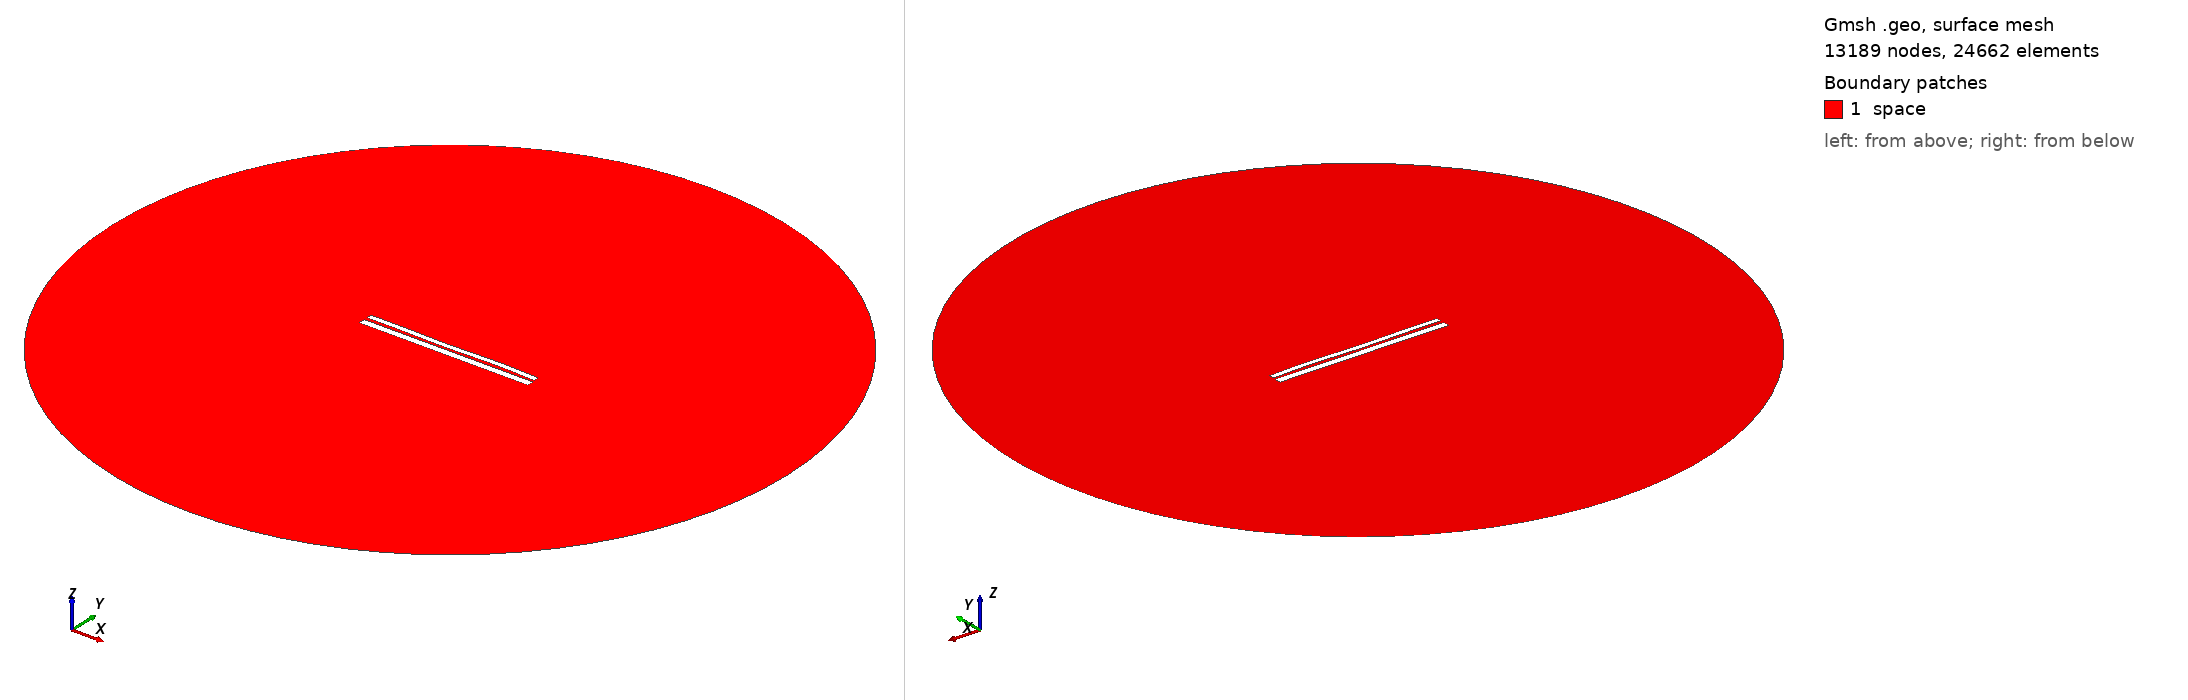

Gmsh geometry script, surface-meshed: 13189 nodes, 24662 surface elements. Boundary patches (legend numbers): 1 space. Left view from above one corner, right view from below the opposite corner. Legend entries are the model's physical surfaces. The drawing asked Gmsh for element sizes between 1% and 20% of the model's largest extent; the script's own settings can give other sizes.

=== 9405.geo (drawn) ===
//---------------------------------------
// Geometry kernel
//---------------------------------------

SetFactory("OpenCASCADE");



//---------------------------------------
// Parameters of the geometry
//---------------------------------------

// Overetch of the upper plate
overetch = 0.375;

// Distance between the plates
distance = 1.5;

// Discretization over the x axis (for the deformation)
nx = 50; 

// Length of the plate
L = 100 - overetch; 

// Number of modes
n = 4; 

// 1st mode coefficient
coeff(1) = -0.15;
beta(1) = 0.596864 * 3.1415926535 / L;

// 2nd mode coefficient
coeff(2) = -0.075;
beta(2) = 1.49418 * 3.1415926535 / L;

// 3rd mode coefficient
coeff(3) = -0.15;
beta(3) = 2.50025 * 3.1415926535 / L;

// 4th mode coefficient
coeff(4) = 0.15;
beta(4) = 3.49999 * 3.1415926535 / L;



//---------------------------------------
// Upper plate (deformed rectangle)
//---------------------------------------

// Coordiantes of the upper plate
xmin = -50;
xmax = 50 - overetch;

// Height of the upper plate
yheight = 4 - 2 * overetch;

// Indexes of the points
UpperID[] = {};
LowerID[] = {};
LeftID[] = {};
RightID[] = {};

// Point index
p = 1;

// Horizontal edges
For i In {1:nx}
    x = xmin + (i-1)*(xmax - xmin)/(nx-1);

    y_bottom = distance / 2 + overetch;
    For j In {1:n}
        C = (Cosh(beta(j)*L) + Cos(beta(j)*L)) / (Sinh(beta(j)*L) + Sin(beta(j)*L));
        y_bottom  = y_bottom + coeff(j) * (Cosh(beta(j)*(x+50)) - Cos(beta(j)*(x+50)) - C * (Sinh(beta(j)*(x+50)) - Sin(beta(j)*(x+50))));
    EndFor

    y_top = y_bottom + yheight;

    Point(p) = {x, y_top, 0, 1.0};
    UpperID[i] = p;
    p = p + 1;

    Point(p) = {x, y_bottom, 0, 1.0};
    LowerID[i] = p;
    p = p + 1;
EndFor

// Create point lists
UpperPts[] = {}; LowerPts[] = {};
For i In {1:nx}
  UpperPts[] += {UpperID[i]};
  LowerPts[] += {LowerID[i]};
EndFor

// Build splines
Spline(1) = {UpperPts[]};
Spline(2) = {LowerPts[]};
Line(3) = {LowerPts[nx-1], UpperPts[nx-1]};
Line(4) = {LowerPts[0], UpperPts[0]};

// Build the plane surface
Curve Loop(1) = {2, 3, -1, -4};
Plane Surface(1) = {1};



//---------------------------------------
// Lower plate (rectangle)
//---------------------------------------

// Vertices
Point(1001) = {-50, -1, 0, 1.0};
Point(1002) = { 50, -1, 0, 1.0};
Point(1003) = { 50,  -5, 0, 1.0};
Point(1004) = {-50,  -5, 0, 1.0};

// Edges
Line(5) = {1001, 1002};
Line(6) = {1002, 1003};
Line(7) = {1003, 1004};
Line(8) = {1004, 1001};

// Plane surface
Line Loop(2) = {5, 6, 7, 8};
Plane Surface(2) = {2}; 



//---------------------------------------
// Outer (fictious) boundary
//---------------------------------------

// Points
Point(1005) = {0, 0, 0};       // Center
Point(1006) = {200, 0, 0};     // Start point
Point(1007) = {0, 200, 0};     // 90 degrees
Point(1008) = {-200, 0, 0};    // 180 degrees
Point(1009) = {0, -200, 0};    // 270 degrees

// Circle arcs (each needs start, center, end)
Circle(9) = {1006, 1005, 1007};
Circle(10) = {1007, 1005, 1008};
Circle(11) = {1008, 1005, 1009};
Circle(12) = {1009, 1005, 1006};

// Plane surface for the entire domain
Curve Loop(3) = {9, 10, 11, 12};
Surface(3) = {3};

// Subtract the plates from the whole domain to obtain the actual domain where we want to solve the equations
BooleanDifference{ Surface{3}; Delete; }{ Surface{1}; Surface{2}; Delete; }




//---------------------------------------
// Transfinite Lines/Curves
//---------------------------------------

// Set the number of points on the boundaries
r = 7;

// Plates
Transfinite Curve {1, 2} = 50*r Using Progression 1;
Transfinite Curve {3, 4} = 2*r Using Progression 1;
Transfinite Line {5, 7} = 50*r Using Progression 1;
Transfinite Line {6, 8} = 2*r Using Progression 1;

// Outer boundary
Transfinite Line {9, 10, 11, 12} = 20 Using Progression 1;



//---------------------------------------
// Physical groups
//---------------------------------------                

// Physical curves (boundaries)
Physical Line("force_segment", 10) = {2};
Physical Line("upper_plate", 11) = {1, 3, 4};
Physical Line("lower_plate", 12) = {5, 6, 7, 8};
Physical Line("boundary", 20) = {9, 10, 11, 12};

// Physical Surfaces
Physical Surface("space", 30) = {3};



//---------------------------------------
// 6. Generate the Mesh
//---------------------------------------

// 2D mesh generation
Mesh 2;
